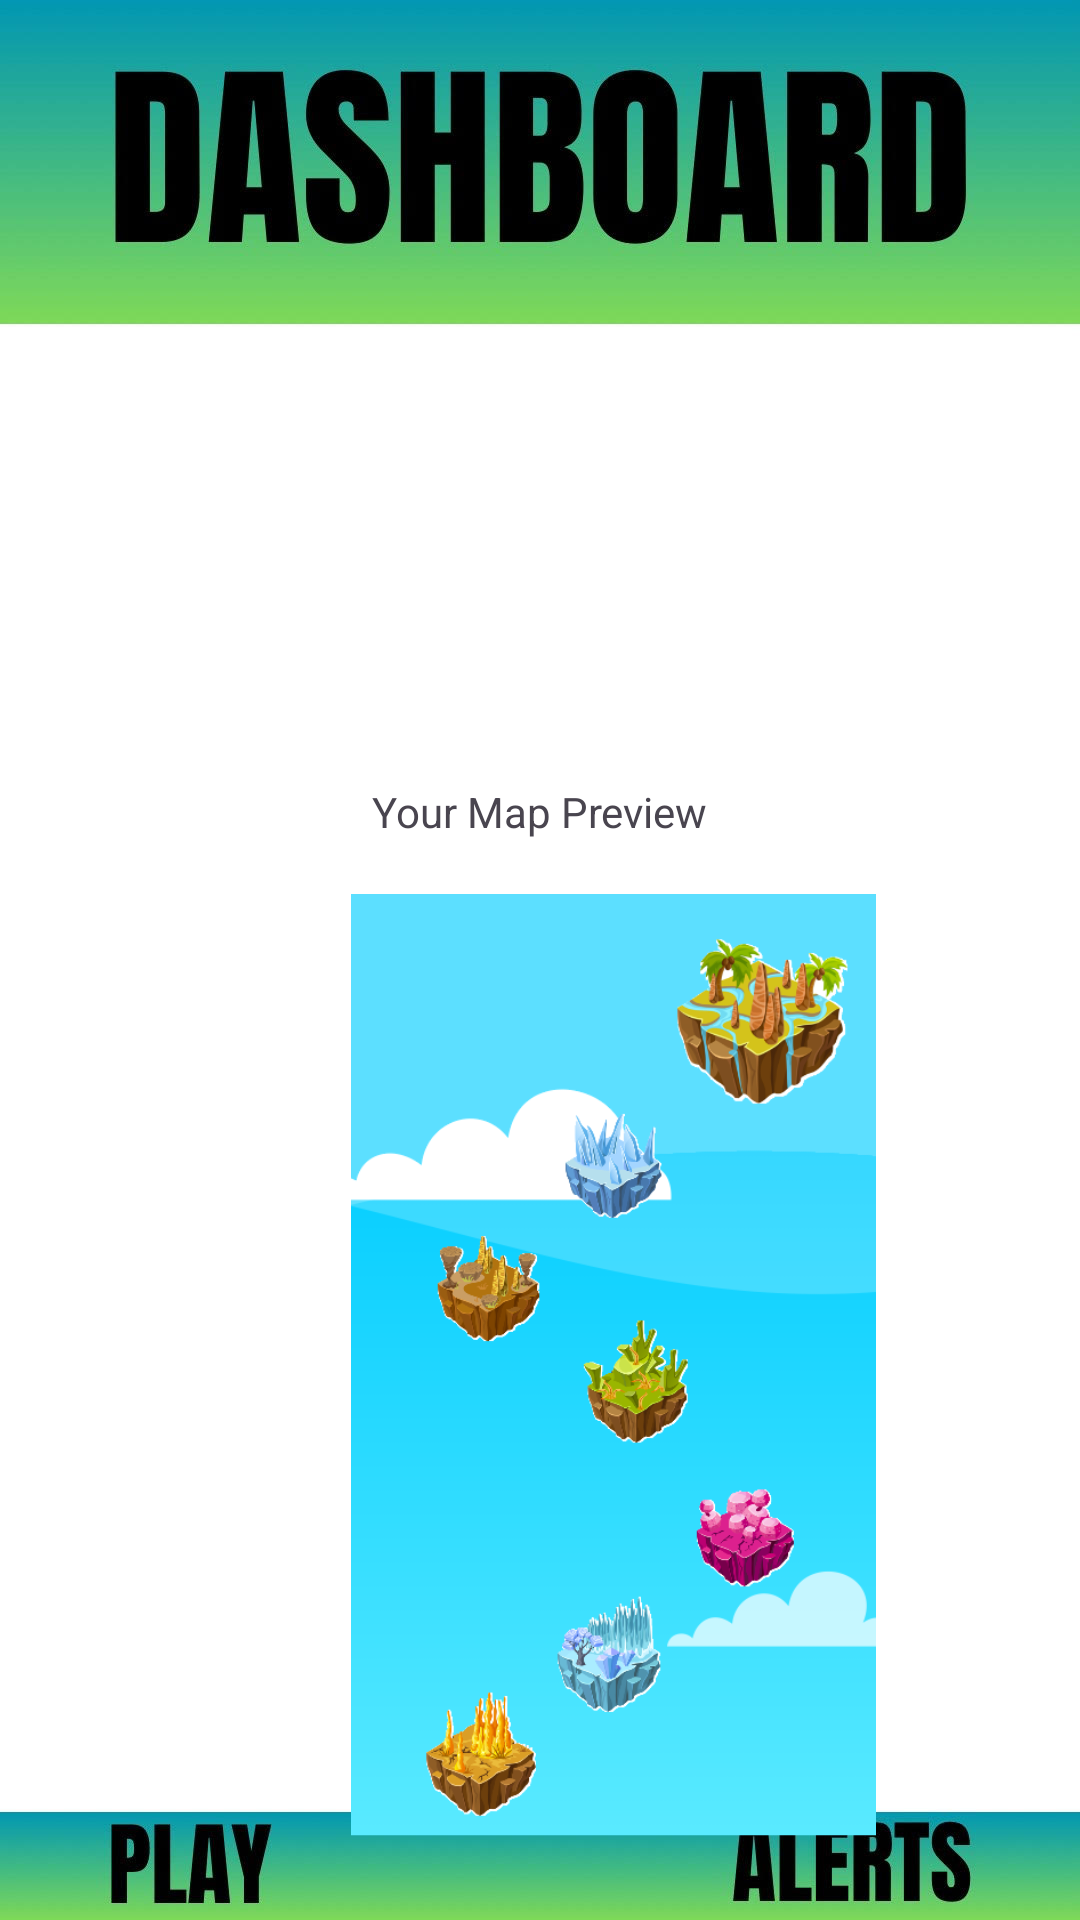

Produce the Android XML layout that renders to this screen, including the resource entries it uses.
<!-- AndroidManifest.xml: application theme Theme.MusiQuest -->
<!-- res/layout/activity_home_page.xml -->
<?xml version="1.0" encoding="utf-8"?>
<RelativeLayout xmlns:android="http://schemas.android.com/apk/res/android"
    xmlns:app="http://schemas.android.com/apk/res-auto"
    xmlns:tools="http://schemas.android.com/tools"
    android:layout_width="match_parent"
    android:layout_height="match_parent"
    tools:context=".HomePage"
    android:background="@drawable/dashboard">


    <Button
        android:id="@+id/profileButton"
        android:layout_width="41dp"
        android:layout_height="40dp"
        android:layout_alignParentTop="true"
        android:layout_marginTop="71dp"
        android:layout_marginEnd="12dp"
        android:background="#00FF0000"
        android:translationX="367dp"
        app:icon="@drawable/baseline_person_24"
        app:iconGravity="textStart"
        app:iconSize="48dp"
        app:iconTint="@color/black"
        tools:layout_editor_absoluteX="354dp"
        tools:layout_editor_absoluteY="16dp" />

    <Button
        android:id="@+id/leaderboardButton"
        android:layout_width="40dp"
        android:layout_height="40dp"
        android:layout_alignParentStart="true"
        android:layout_alignParentTop="true"
        android:layout_marginStart="4dp"
        android:layout_marginTop="70dp"
        android:background="#00FF0000"
        app:icon="@drawable/baseline_workspace_premium_24"
        app:iconGravity="textStart"
        app:iconSize="40dp"
        app:iconTint="@color/black" />

    <Button
        android:id="@+id/playButton"
        android:layout_width="wrap_content"
        android:layout_height="32dp"
        android:layout_alignEnd="@+id/homeButton"
        android:layout_alignParentStart="true"
        android:layout_alignParentBottom="true"
        android:layout_marginStart="3dp"
        android:layout_marginEnd="19dp"
        android:layout_marginBottom="5dp"
        android:background="#00FF0000" />

    <Button
        android:id="@+id/homeButton"
        android:layout_width="30dp"
        android:layout_height="wrap_content"
        android:layout_centerHorizontal="true"
        android:layout_gravity="bottom|center_horizontal"
        android:layout_marginStart="135dp"
        android:layout_marginTop="690dp"
        android:background="#00FF0000" />

    <Button
        android:id="@+id/alertsButton"
        android:layout_width="wrap_content"
        android:layout_height="wrap_content"
        android:layout_alignParentEnd="true"
        android:layout_alignParentBottom="true"
        android:layout_marginStart="-23dp"
        android:layout_marginTop="690dp"
        android:layout_marginEnd="0dp"
        android:layout_marginBottom="1dp"
        android:layout_toEndOf="@+id/playButton"
        android:background="#00FF0000" />

    <ImageView
        android:id="@+id/imageView"
        android:layout_width="175dp"
        android:layout_height="338dp"
        android:layout_alignParentStart="true"
        android:layout_alignParentTop="true"
        android:layout_centerInParent="true"
        android:layout_marginStart="117dp"
        android:layout_marginTop="286dp"
        app:cornerRadius="200dp"
        app:srcCompat="@drawable/backgroundmap"
        app:strokeWidth="2dp" />

    <TextView
        android:id="@+id/textView2"
        android:layout_width="wrap_content"
        android:layout_height="wrap_content"
        android:layout_alignParentTop="true"
        android:layout_centerHorizontal="true"
        android:layout_marginTop="261dp"
        android:text="@string/your_map_preview" />
</RelativeLayout>
<!-- resources referenced by this layout -->
<resources>
  <color name="black">#FF000000</color>
  <!-- drawable backgroundmap: png bitmap (drawable, 120223 bytes) -->
  <!-- drawable dashboard: jpg bitmap (drawable, 65108 bytes) -->
  <string name="your_map_preview">Your Map Preview</string>
  <style name="Theme.MusiQuest" parent="Base.Theme.MusiQuest" />
  <style name="Base.Theme.MusiQuest" parent="Theme.Material3.DayNight.NoActionBar">
          
          
      </style>
</resources>
